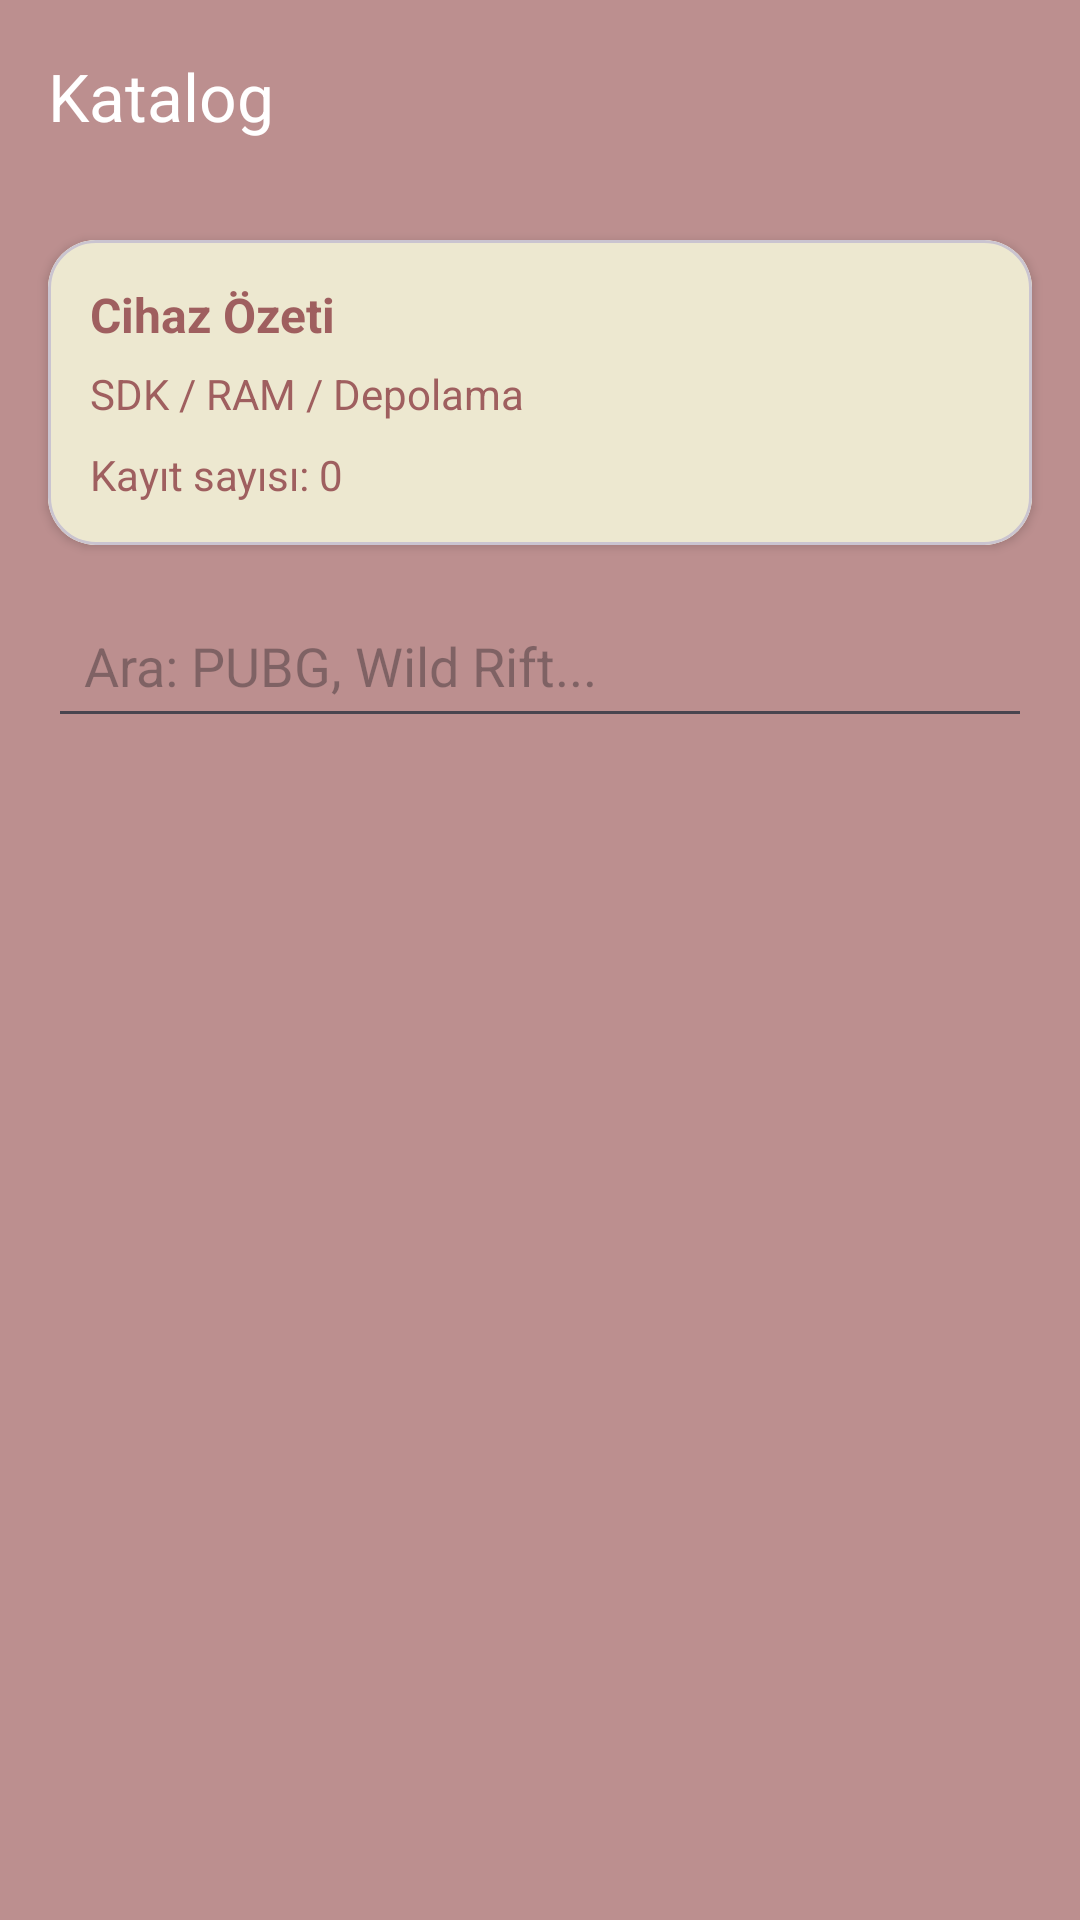

Android layout source for this screen:
<!-- AndroidManifest.xml: application theme Theme.SystemREQ -->
<!-- res/layout/activity_catalog.xml -->
<?xml version="1.0" encoding="utf-8"?>
<LinearLayout xmlns:android="http://schemas.android.com/apk/res/android"
    xmlns:app="http://schemas.android.com/apk/res-auto"
    android:layout_width="match_parent"
    android:layout_height="match_parent"
    android:orientation="vertical"
    android:background="@color/arkaplan">

    <com.google.android.material.appbar.MaterialToolbar
        android:id="@+id/toolbar"
        android:layout_width="match_parent"
        android:layout_height="wrap_content"
        app:title="Katalog"
        app:titleTextColor="@color/cardview_light_background"
        android:paddingStart="8dp"
        android:paddingEnd="8dp"/>

    <com.google.android.material.card.MaterialCardView
        android:layout_width="match_parent"
        android:layout_height="wrap_content"
        android:layout_margin="16dp"
        app:cardCornerRadius="16dp"
        app:cardElevation="2dp">

        <LinearLayout
            android:layout_width="match_parent"
            android:layout_height="wrap_content"
            android:orientation="vertical"
            android:padding="14dp"
            android:background="@color/beije">

            <TextView
                android:id="@+id/tvSummaryTitle"
                android:layout_width="match_parent"
                android:layout_height="wrap_content"
                android:text="Cihaz Özeti"
                android:textStyle="bold"
                android:textColor="#9f5f5f"
                android:textSize="16sp"/>

            <TextView
                android:id="@+id/tvSummary"
                android:layout_width="match_parent"
                android:layout_height="wrap_content"
                android:text="SDK / RAM / Depolama"
                android:textColor="#9f5f5f"
                android:layout_marginTop="6dp"/>

            <TextView
                android:id="@+id/tvCount"
                android:layout_width="match_parent"
                android:layout_height="wrap_content"
                android:text="Kayıt sayısı: 0"
                android:textColor="#9f5f5f"
                android:layout_marginTop="8dp"/>
        </LinearLayout>

    </com.google.android.material.card.MaterialCardView>

    <EditText
        android:id="@+id/etSearch"
        android:layout_width="match_parent"
        android:layout_height="wrap_content"
        android:layout_marginStart="16dp"
        android:layout_marginEnd="16dp"
        android:layout_marginBottom="8dp"
        android:hint="Ara: PUBG, Wild Rift..."
        android:minHeight="48dp"
        android:padding="12dp"
        android:inputType="text"/>

    <ListView
        android:id="@+id/listApps"
        android:layout_width="match_parent"
        android:layout_height="0dp"
        android:layout_weight="1"
        android:divider="@android:color/transparent"
        android:dividerHeight="10dp"
        android:paddingStart="16dp"
        android:paddingEnd="16dp"
        android:paddingBottom="16dp"
        android:clipToPadding="false"/>

</LinearLayout>
<!-- resources referenced by this layout -->
<resources>
  <color name="arkaplan">#BC8F8F</color>
  <color name="beije">#EDE8D0</color>
  <style name="Theme.SystemREQ" parent="Base.Theme.SystemREQ" />
  <style name="Base.Theme.SystemREQ" parent="Theme.Material3.DayNight.NoActionBar">
  
          
          <item name="colorPrimary">@color/ana</item>
          <item name="colorOnPrimary">@android:color/white</item>
  
          
          <item name="colorSecondary">@color/vurgular</item>
          <item name="colorOnSecondary">@color/arkaplan</item>
  
          
          <item name="android:statusBarColor">@color/arkaplan</item>
  
      </style>
  <color name="ana">#836953</color>
  <color name="vurgular">#F59E0B</color>
</resources>
